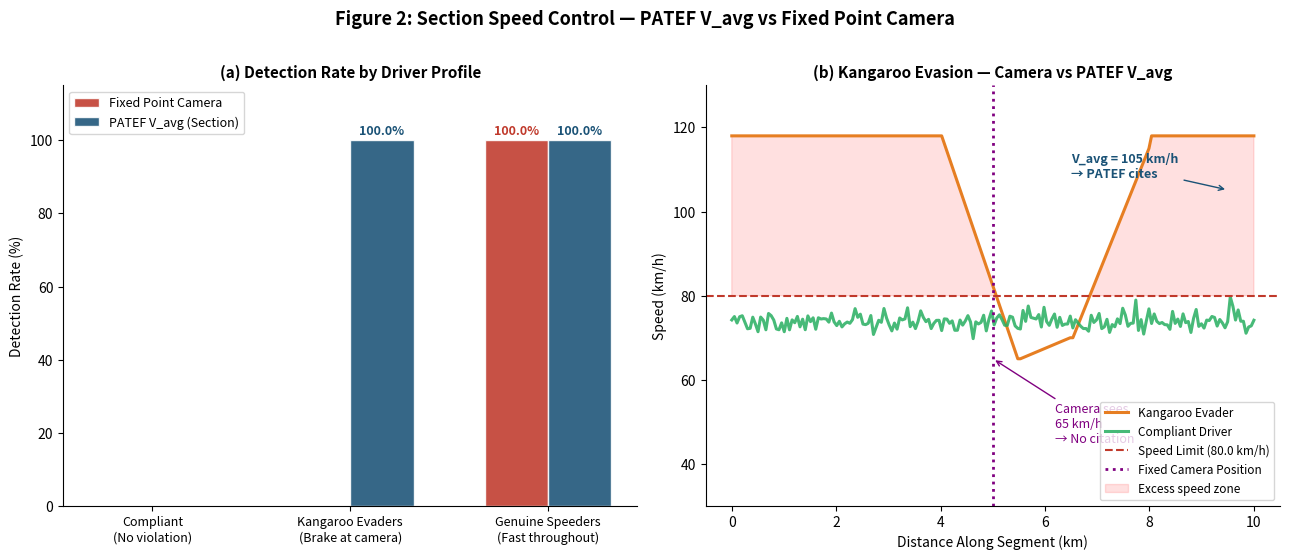

The matplotlib source for this figure: (Note: this script raises an exception after producing the figure.)
"""
PATEF Validation — Simulation 2
Section Speed Control (V_avg) vs Fixed Point Camera
Proves: Average speed enforcement catches checkpoint-evaders that fixed cameras miss
"""

import numpy as np
import matplotlib
matplotlib.use('Agg')
import matplotlib.pyplot as plt

np.random.seed(0)

# ── Parameters ────────────────────────────────────────────────────────────────
SEGMENT_KM    = 10.0    # km — monitored highway segment
SPEED_LIMIT   = 80.0    # km/h
CHECKPOINT_KM = 5.0     # fixed camera at midpoint
N_VEHICLES    = 600

# ── Simulate each vehicle's journey ───────────────────────────────────────────
def simulate_journey(profile):
    """
    Returns (entry_time, exit_time, checkpoint_speed, avg_speed_kmh)
    profile:
      'compliant'   — drives at ~75 km/h throughout
      'kangaroo'    — drives fast but brakes near checkpoint
      'genuine'     — genuinely fast throughout
    """
    if profile == 'compliant':
        # Steady ~75 km/h
        cruise = np.random.uniform(68, 79)
        travel_h = SEGMENT_KM / cruise
        cp_speed = np.random.uniform(68, 79)

    elif profile == 'kangaroo':
        # Drives at 110–130 km/h but slows to ~70 near the camera
        fast_speed = np.random.uniform(108, 132)
        # Spend 80% of distance at fast speed, 20% braking/cruising near camera
        dist_fast = SEGMENT_KM * 0.80
        dist_slow = SEGMENT_KM * 0.20
        t_fast = dist_fast / fast_speed      # hours
        slow_speed = np.random.uniform(62, 78)
        t_slow = dist_slow / slow_speed
        travel_h = t_fast + t_slow
        cp_speed = slow_speed                # camera sees the slow speed

    elif profile == 'genuine':
        # Drives fast the whole way — no evasion
        cruise = np.random.uniform(95, 125)
        travel_h = SEGMENT_KM / cruise
        cp_speed = cruise + np.random.normal(0, 3)

    avg_speed = SEGMENT_KM / travel_h    # km/h
    return cp_speed, avg_speed

# ── Run ────────────────────────────────────────────────────────────────────────
data = {}
for profile in ['compliant', 'kangaroo', 'genuine']:
    data[profile] = [simulate_journey(profile) for _ in range(N_VEHICLES)]

def detection_rates(profile_data):
    cp_caught  = sum(1 for cp, _ in profile_data if cp   > SPEED_LIMIT)
    avg_caught = sum(1 for _,  av in profile_data if av  > SPEED_LIMIT)
    n = len(profile_data)
    return cp_caught / n * 100, avg_caught / n * 100

comp_cp,  comp_avg  = detection_rates(data['compliant'])
kang_cp,  kang_avg  = detection_rates(data['kangaroo'])
gen_cp,   gen_avg   = detection_rates(data['genuine'])

print("=" * 60)
print("  SIMULATION 2 — Section Speed Control Results")
print("=" * 60)
print(f"  Compliant vehicles falsely flagged:")
print(f"    Fixed camera : {comp_cp:.1f}%   |  PATEF V_avg : {comp_avg:.1f}%")
print(f"  Kangaroo evaders detected:")
print(f"    Fixed camera : {kang_cp:.1f}%   |  PATEF V_avg : {kang_avg:.1f}%")
print(f"  Genuine speeders detected:")
print(f"    Fixed camera : {gen_cp:.1f}%  |  PATEF V_avg : {gen_avg:.1f}%")
print("=" * 60)

# ── Figure 2 ───────────────────────────────────────────────────────────────────
fig, axes = plt.subplots(1, 2, figsize=(13, 5.5))
fig.suptitle("Figure 2: Section Speed Control — PATEF V_avg vs Fixed Point Camera",
             fontsize=13, fontweight='bold', y=1.01)

# 2a: Detection rate bars
ax = axes[0]
cats   = ['Compliant\n(No violation)', 'Kangaroo Evaders\n(Brake at camera)', 'Genuine Speeders\n(Fast throughout)']
cp_r   = [comp_cp,  kang_cp,  gen_cp]
avg_r  = [comp_avg, kang_avg, gen_avg]
x = np.arange(len(cats))
w = 0.32

b1 = ax.bar(x - w/2, cp_r,  w, label='Fixed Point Camera', color='#C0392B', alpha=0.88, edgecolor='white')
b2 = ax.bar(x + w/2, avg_r, w, label='PATEF V_avg (Section)', color='#1A5276', alpha=0.88, edgecolor='white')

for bar, val in zip(list(b1) + list(b2), cp_r + avg_r):
    if val > 0:
        ax.text(bar.get_x() + bar.get_width()/2, val + 0.8,
                f'{val:.1f}%', ha='center', va='bottom', fontsize=9, fontweight='bold',
                color='#C0392B' if bar in b1 else '#1A5276')

ax.set_xticks(x)
ax.set_xticklabels(cats, fontsize=9)
ax.set_ylabel('Detection Rate (%)', fontsize=10)
ax.set_title('(a) Detection Rate by Driver Profile', fontsize=11, fontweight='bold')
ax.set_ylim(0, 115)
ax.legend(fontsize=9)
ax.spines['top'].set_visible(False)
ax.spines['right'].set_visible(False)

# 2b: Speed profile illustration of kangaroo evasion
ax2 = axes[1]
dist = np.linspace(0, SEGMENT_KM, 200)

# Kangaroo profile: fast, then slows near camera, then fast again
kang_speed = np.ones(200) * 118
kang_speed[80:110] = np.linspace(118, 65, 30)
kang_speed[110:130] = np.linspace(65, 70, 20)
kang_speed[130:160] = np.linspace(70, 115, 30)

# Compliant profile
comp_speed = np.ones(200) * 74 + np.random.normal(0, 1.5, 200)

ax2.plot(dist, kang_speed, color='#E67E22', linewidth=2.2, label='Kangaroo Evader')
ax2.plot(dist, comp_speed, color='#27AE60', linewidth=2.2, label='Compliant Driver', alpha=0.85)
ax2.axhline(y=SPEED_LIMIT, color='#C0392B', linestyle='--', linewidth=1.5, label=f'Speed Limit ({SPEED_LIMIT} km/h)')
ax2.axvline(x=CHECKPOINT_KM, color='purple', linestyle=':', linewidth=2, label='Fixed Camera Position')

ax2.fill_between(dist, SPEED_LIMIT, kang_speed,
                 where=(kang_speed > SPEED_LIMIT),
                 alpha=0.12, color='red', label='Excess speed zone')

# V_avg annotation
v_avg_kang = SEGMENT_KM / sum([(kang_speed[i] if kang_speed[i] > 0 else 1)
                                 for i in range(200)]) * 200 / 3600 * 1000
# simpler: use mean
v_avg_val = np.mean(kang_speed)
ax2.annotate(f'V_avg = {v_avg_val:.0f} km/h\n→ PATEF cites',
             xy=(9.5, v_avg_val), xytext=(6.5, 108),
             arrowprops=dict(arrowstyle='->', color='#1A5276'),
             fontsize=9, color='#1A5276', fontweight='bold')

ax2.annotate(f'Camera sees\n{65:.0f} km/h\n→ No citation',
             xy=(CHECKPOINT_KM, 65), xytext=(6.2, 45),
             arrowprops=dict(arrowstyle='->', color='purple'),
             fontsize=9, color='purple')

ax2.set_xlabel('Distance Along Segment (km)', fontsize=10)
ax2.set_ylabel('Speed (km/h)', fontsize=10)
ax2.set_title('(b) Kangaroo Evasion — Camera vs PATEF V_avg', fontsize=11, fontweight='bold')
ax2.legend(fontsize=8.5, loc='lower right')
ax2.set_ylim(30, 130)
ax2.spines['top'].set_visible(False)
ax2.spines['right'].set_visible(False)

plt.tight_layout()
plt.savefig('figures/fig2_section_speed.png', dpi=180, bbox_inches='tight')
plt.close()
print("\n  ✅ Figure 2 saved: fig2_section_speed.png")
